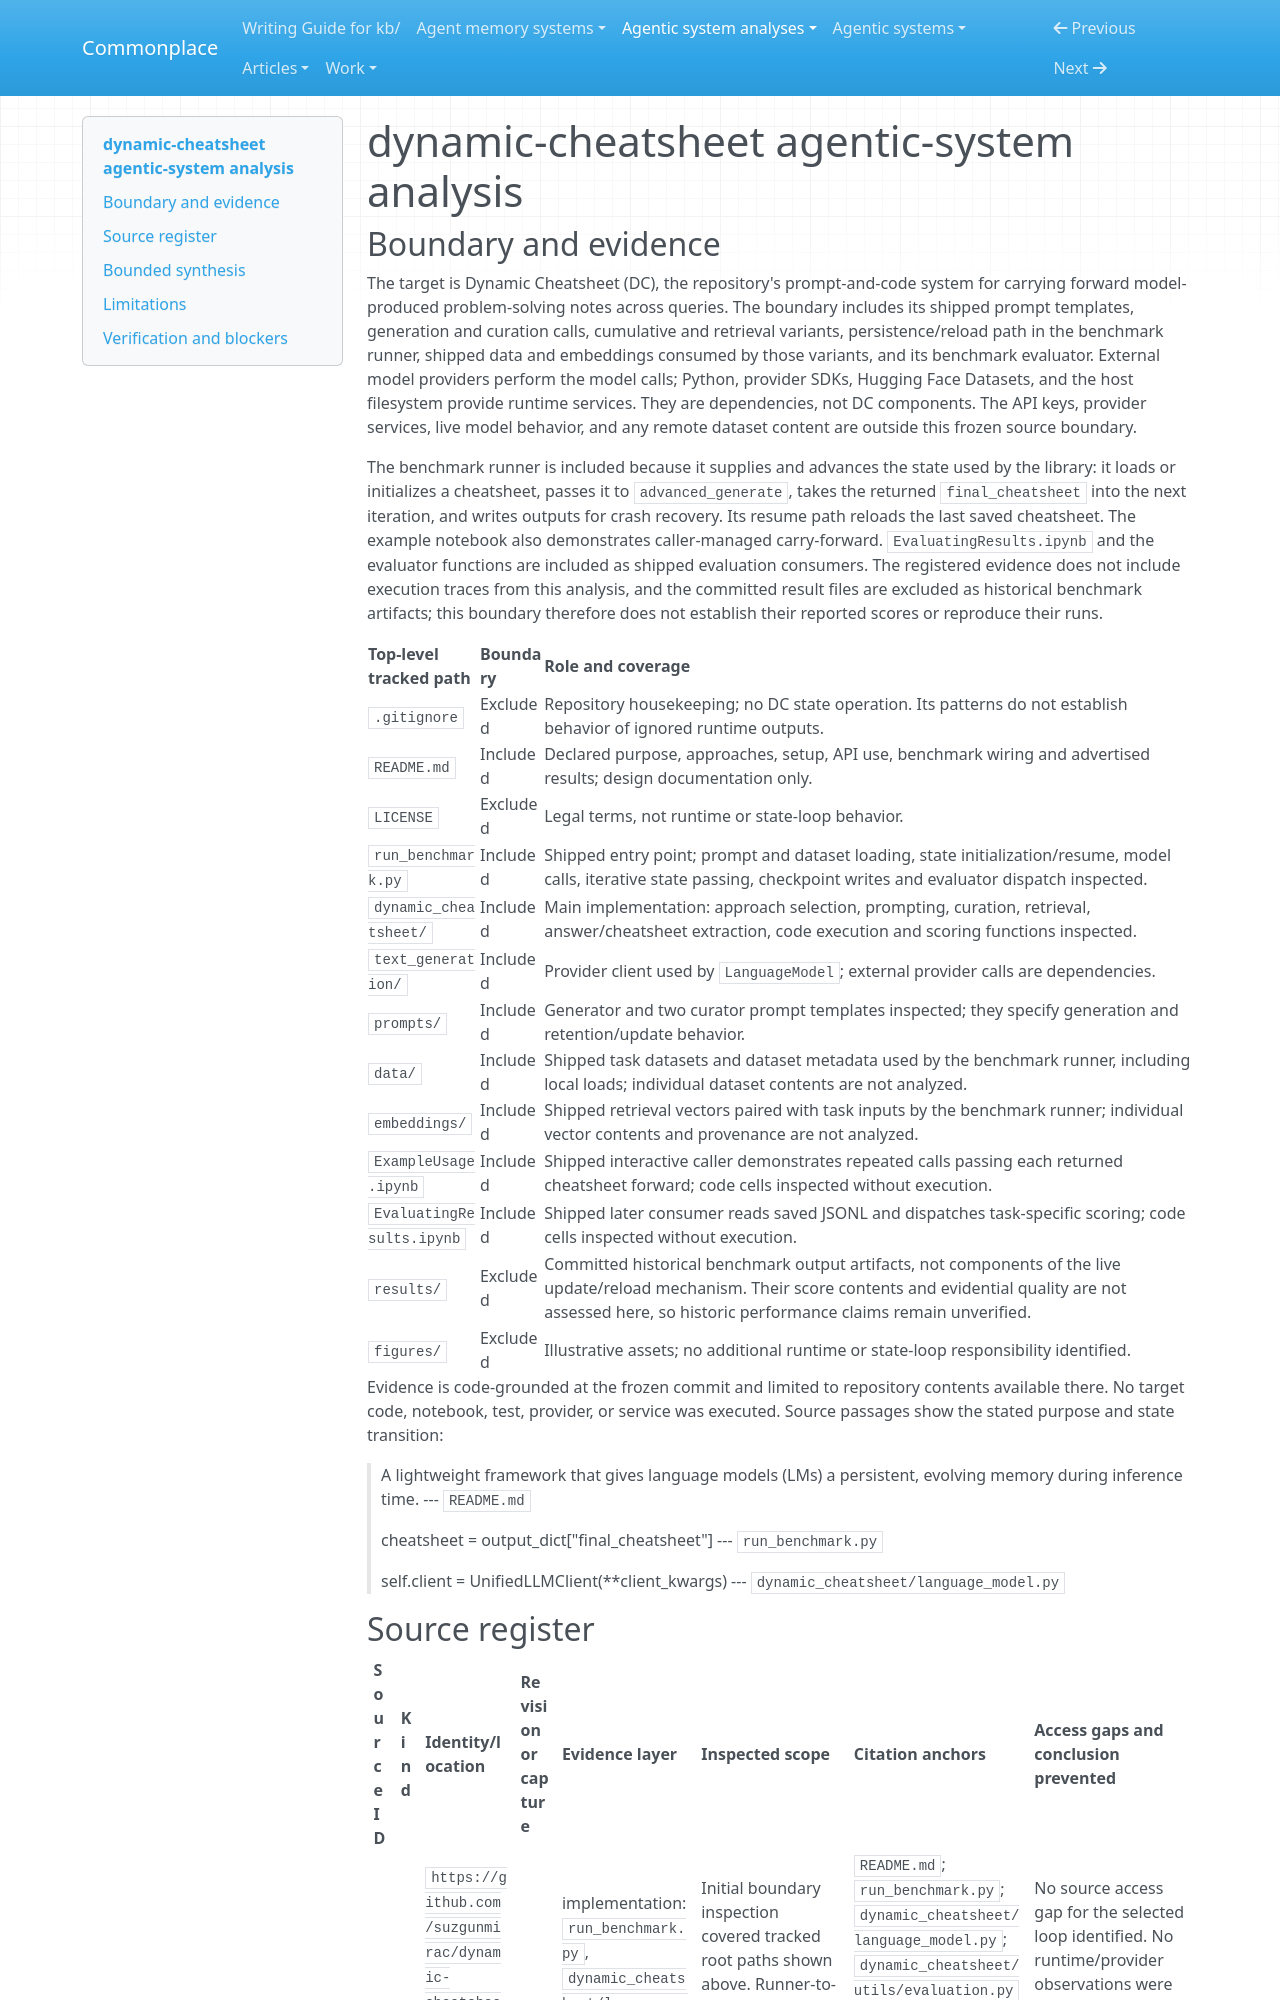

repository: zby/commonplace · page: agentic-system-analyses/retained-archive/AAS-2026-10-04-dynamic-cheatsheet-01/overview/index.html · generator: mkdocs

---
type: agentic-system-analyses/types/agentic-system-analysis-overview.md
description: Dynamic Cheatsheet carries model-proposed text and prior answers into later prompts, with retrieval and file-based resume; code wires these paths but does not establish their behavioral benefit.
run-id: AAS-2026-10-04-dynamic-cheatsheet-01
system: dynamic-cheatsheet
run-date: '2026-10-04'
result-disposition: complete
target-class: memory/knowledge/context-engineering system
boundary-kind: whole-system
reviewed-boundary: 5cfe3c37e8e52b1d858d0f3df46e7f17c50991b9
analysis-cutoff: '2026-10-04'
evidence-tier: code-grounded
inputs-commit: bb3126f84bc3a06f12a32cfbc7be56dfbee1e23c
---

# dynamic-cheatsheet agentic-system analysis

## Boundary and evidence

The target is Dynamic Cheatsheet (DC), the repository's prompt-and-code system for carrying forward model-produced problem-solving notes across queries. The boundary includes its shipped prompt templates, generation and curation calls, cumulative and retrieval variants, persistence/reload path in the benchmark runner, shipped data and embeddings consumed by those variants, and its benchmark evaluator. External model providers perform the model calls; Python, provider SDKs, Hugging Face Datasets, and the host filesystem provide runtime services. They are dependencies, not DC components. The API keys, provider services, live model behavior, and any remote dataset content are outside this frozen source boundary.

The benchmark runner is included because it supplies and advances the state used by the library: it loads or initializes a cheatsheet, passes it to `advanced_generate`, takes the returned `final_cheatsheet` into the next iteration, and writes outputs for crash recovery. Its resume path reloads the last saved cheatsheet. The example notebook also demonstrates caller-managed carry-forward. `EvaluatingResults.ipynb` and the evaluator functions are included as shipped evaluation consumers. The registered evidence does not include execution traces from this analysis, and the committed result files are excluded as historical benchmark artifacts; this boundary therefore does not establish their reported scores or reproduce their runs.

| Top-level tracked path | Boundary | Role and coverage |
|---|---|---|
| `.gitignore` | Excluded | Repository housekeeping; no DC state operation. Its patterns do not establish behavior of ignored runtime outputs. |
| `README.md` | Included | Declared purpose, approaches, setup, API use, benchmark wiring and advertised results; design documentation only. |
| `LICENSE` | Excluded | Legal terms, not runtime or state-loop behavior. |
| `run_benchmark.py` | Included | Shipped entry point; prompt and dataset loading, state initialization/resume, model calls, iterative state passing, checkpoint writes and evaluator dispatch inspected. |
| `dynamic_cheatsheet/` | Included | Main implementation: approach selection, prompting, curation, retrieval, answer/cheatsheet extraction, code execution and scoring functions inspected. |
| `text_generation/` | Included | Provider client used by `LanguageModel`; external provider calls are dependencies. |
| `prompts/` | Included | Generator and two curator prompt templates inspected; they specify generation and retention/update behavior. |
| `data/` | Included | Shipped task datasets and dataset metadata used by the benchmark runner, including local loads; individual dataset contents are not analyzed. |
| `embeddings/` | Included | Shipped retrieval vectors paired with task inputs by the benchmark runner; individual vector contents and provenance are not analyzed. |
| `ExampleUsage.ipynb` | Included | Shipped interactive caller demonstrates repeated calls passing each returned cheatsheet forward; code cells inspected without execution. |
| `EvaluatingResults.ipynb` | Included | Shipped later consumer reads saved JSONL and dispatches task-specific scoring; code cells inspected without execution. |
| `results/` | Excluded | Committed historical benchmark output artifacts, not components of the live update/reload mechanism. Their score contents and evidential quality are not assessed here, so historic performance claims remain unverified. |
| `figures/` | Excluded | Illustrative assets; no additional runtime or state-loop responsibility identified. |

Evidence is code-grounded at the frozen commit and limited to repository contents available there. No target code, notebook, test, provider, or service was executed. Source passages show the stated purpose and state transition:

> A lightweight framework that gives language models (LMs) a persistent, evolving memory during inference time.
> --- `README.md`

> cheatsheet = output_dict["final_cheatsheet"]
> --- `run_benchmark.py`

> self.client = UnifiedLLMClient(**client_kwargs)
> --- `dynamic_cheatsheet/language_model.py`
